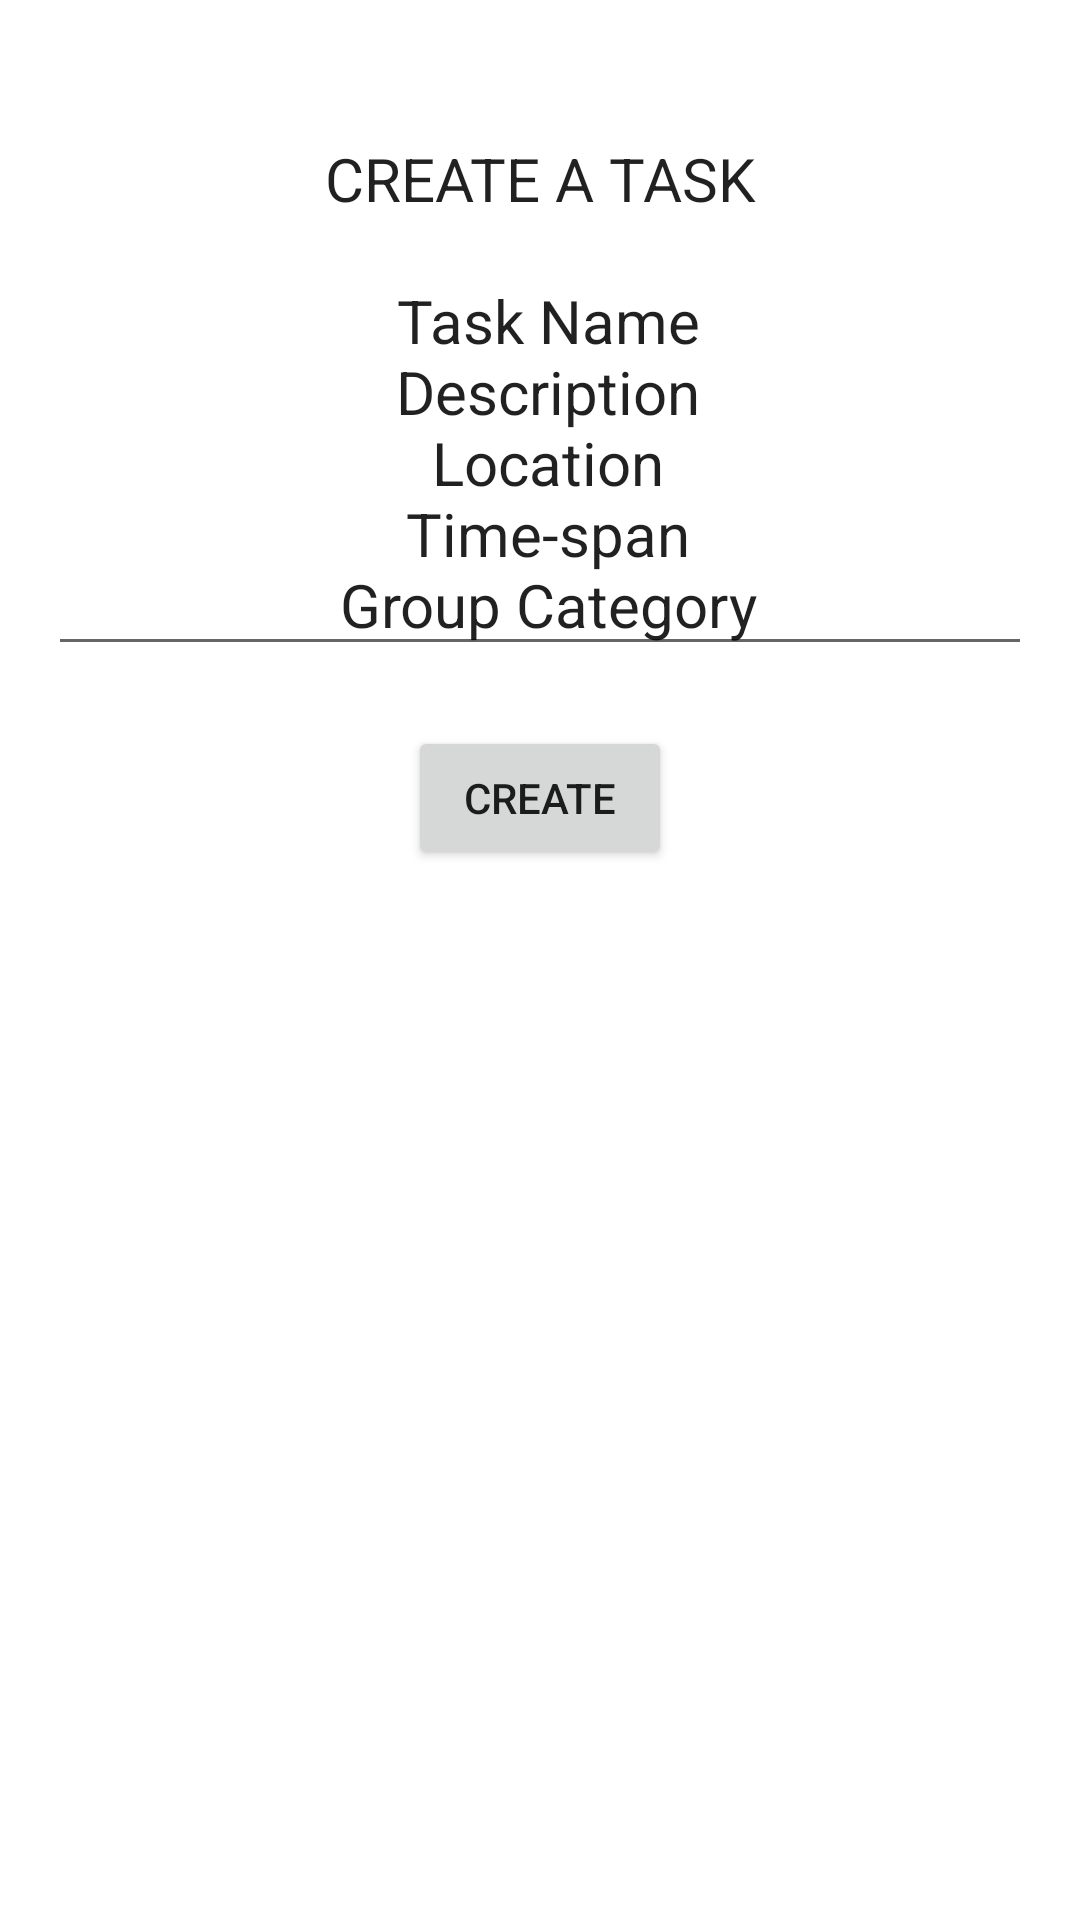

Layout XML and referenced resources for this Android screen:
<!-- AndroidManifest.xml: application theme Theme.GSD -->
<!-- res/layout/fragment_task.xml -->
<?xml version="1.0" encoding="utf-8"?>
<LinearLayout
    xmlns:android="http://schemas.android.com/apk/res/android"
    xmlns:tools="http://schemas.android.com/tools"
    android:layout_width="match_parent"
    android:layout_height="match_parent"
    android:padding="16dp"
    android:orientation="vertical"
    android:gravity="center_horizontal"
    tools:context=".TaskFragment">

<EditText
    android:layout_width="match_parent"
    android:layout_height="wrap_content"
    android:gravity="center"
    android:layout_marginTop="20dp"
    android:textSize="20sp"
    android:text="@string/create_text" />



    <Button
        android:id="@+id/create"
        android:layout_width="wrap_content"
        android:layout_height="wrap_content"
        android:layout_marginTop="20dp"
        android:text="@string/create_two" />
</LinearLayout>
<!-- resources referenced by this layout -->
<resources>
  <string name="create">Create A Task</string>
  <string name="create_text">CREATE A TASK\n\n
      Task Name\n
      Description\n
      Location\n
      Time-span\n
      Group Category</string>
  <string name="create_two">CREATE</string>
  <style name="Theme.GSD" parent="Theme.MaterialComponents.DayNight.DarkActionBar">
          
          <item name="colorPrimary">@color/purple_500</item>
          <item name="colorPrimaryVariant">@color/purple_700</item>
          <item name="colorOnPrimary">@color/white</item>
          
          <item name="colorSecondary">@color/teal_200</item>
          <item name="colorSecondaryVariant">@color/teal_700</item>
          <item name="colorOnSecondary">@color/black</item>
          
          <item name="android:statusBarColor">?attr/colorPrimaryVariant</item>
          
      </style>
  <!-- not gathered from this repository: default colours our renderer supplied (Android Studio template values) -->
  <color name="purple_500">#FF6200EE</color>
  <color name="purple_700">#FF3700B3</color>
  <color name="teal_200">#FF03DAC5</color>
  <color name="teal_700">#FF018786</color>
  <color name="black">#FF000000</color>
  <color name="white">#FFFFFFFF</color>
</resources>
